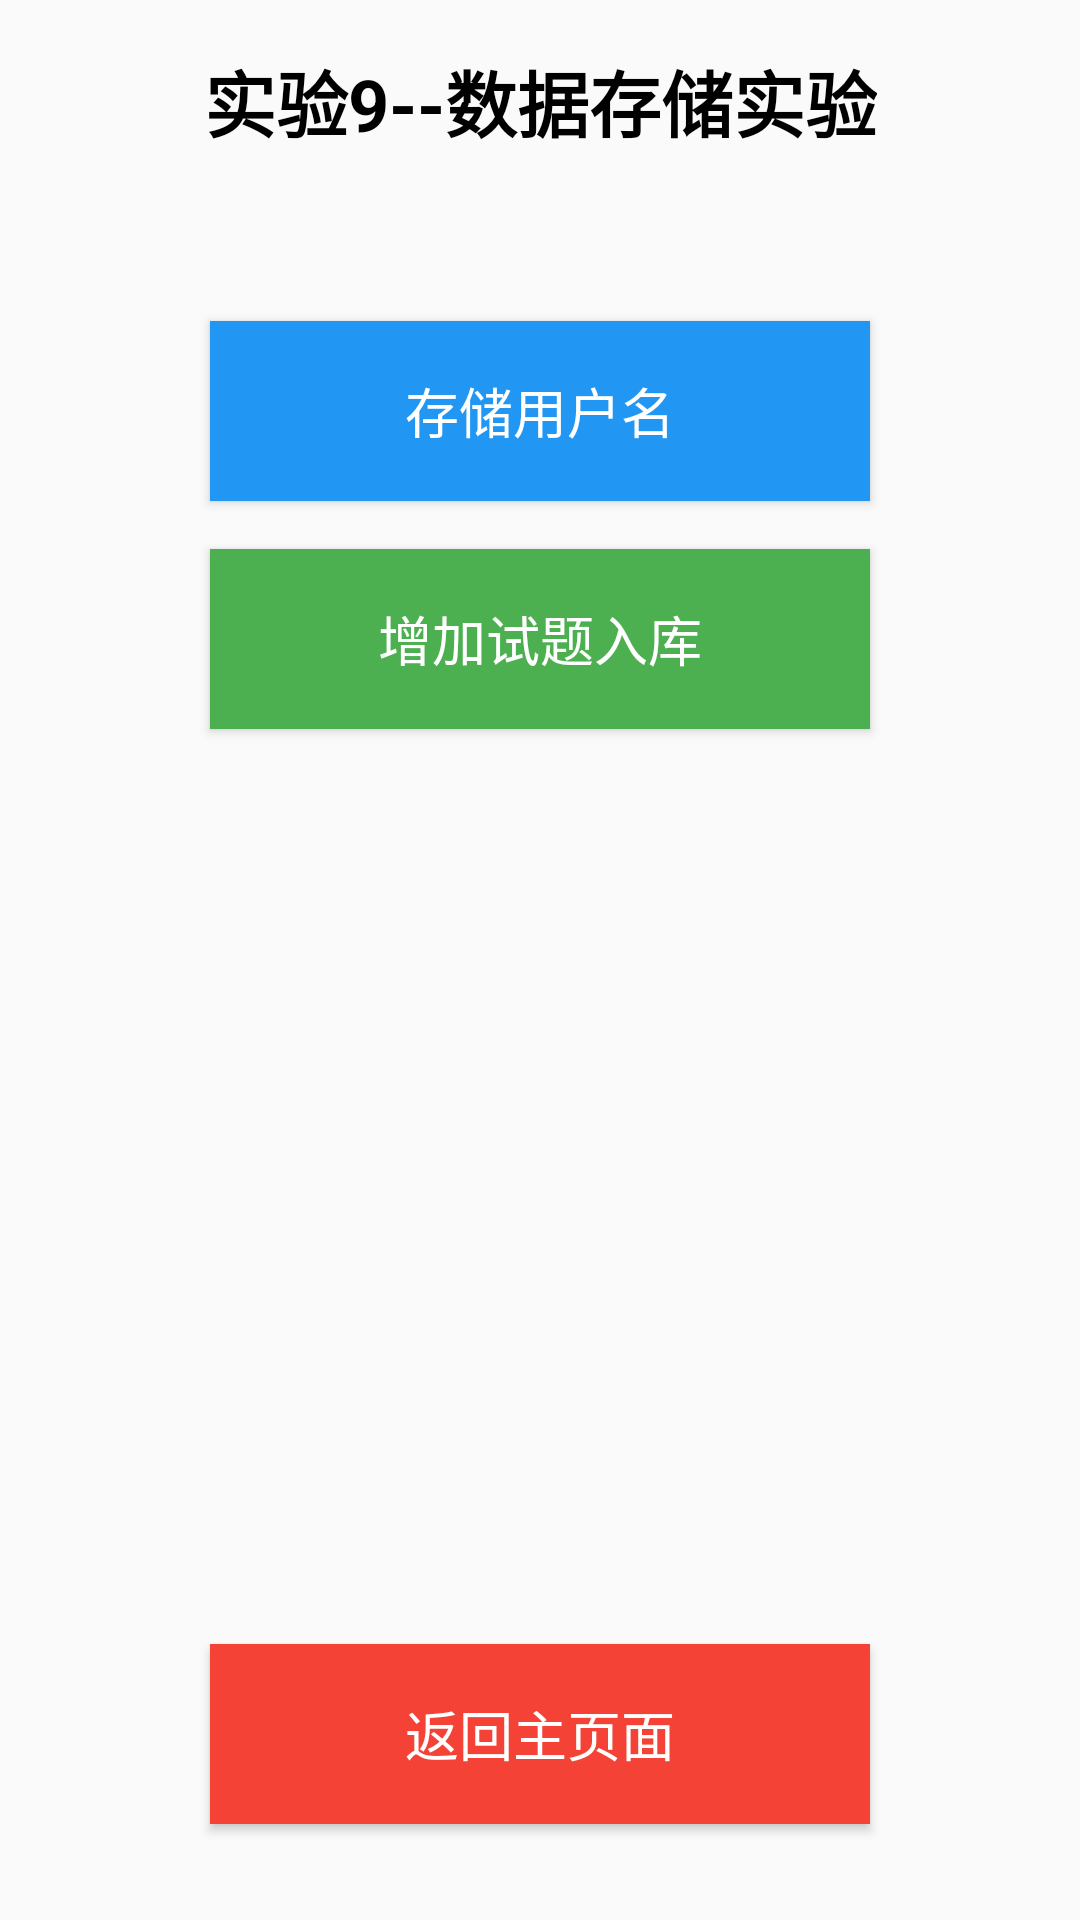

Android layout source for this screen:
<!-- AndroidManifest.xml: application theme Theme.Origami -->
<!-- res/layout/activity_09.xml -->
<?xml version="1.0" encoding="utf-8"?>
<androidx.constraintlayout.widget.ConstraintLayout
    xmlns:android="http://schemas.android.com/apk/res/android"
    xmlns:app="http://schemas.android.com/apk/res-auto"
    xmlns:tools="http://schemas.android.com/tools"
    android:id="@+id/main"
    android:layout_width="match_parent"
    android:layout_height="match_parent"
    android:background="@drawable/miku"
    tools:context=".Activity_09">

    
    <TextView
        android:id="@+id/tv_title"
        android:layout_width="wrap_content"
        android:layout_height="wrap_content"
        android:text="实验9--数据存储实验"
        android:textSize="24sp"
        android:textStyle="bold"
        android:textColor="#000000"
        android:padding="16dp"
        app:layout_constraintTop_toTopOf="parent"
        app:layout_constraintStart_toStartOf="parent"
        app:layout_constraintEnd_toEndOf="parent" />

    
    <Button
        android:id="@+id/btn_to_0901"
        android:layout_width="220dp"
        android:layout_height="60dp"
        android:background="#2196F3"
        android:text="存储用户名"
        android:textColor="#FFFFFF"
        android:textSize="18sp"
        android:layout_marginTop="40dp"
        app:layout_constraintTop_toBottomOf="@+id/tv_title"
        app:layout_constraintStart_toStartOf="parent"
        app:layout_constraintEnd_toEndOf="parent" />

    
    <Button
        android:id="@+id/btn_to_0902"
        android:layout_width="220dp"
        android:layout_height="60dp"
        android:background="#4CAF50"
        android:text="增加试题入库"
        android:textColor="#FFFFFF"
        android:textSize="18sp"
        android:layout_marginTop="16dp"
        app:layout_constraintTop_toBottomOf="@+id/btn_to_0901"
        app:layout_constraintStart_toStartOf="parent"
        app:layout_constraintEnd_toEndOf="parent" />

    
    <Button
        android:id="@+id/btnToMain"
        android:layout_width="220dp"
        android:layout_height="60dp"
        android:background="#F44336"
        android:text="返回主页面"
        android:textColor="#FFFFFF"
        android:textSize="18sp"
        android:layout_marginBottom="32dp"
        app:layout_constraintBottom_toBottomOf="parent"
        app:layout_constraintStart_toStartOf="parent"
        app:layout_constraintEnd_toEndOf="parent" />

</androidx.constraintlayout.widget.ConstraintLayout>
<!-- resources referenced by this layout -->
<resources>
  <style name="Theme.Origami" parent="Base.Theme.Origami" />
  <style name="Base.Theme.Origami" parent="Theme.MaterialComponents.DayNight.NoActionBar.Bridge">
          &gt;
          
          
      </style>
</resources>
